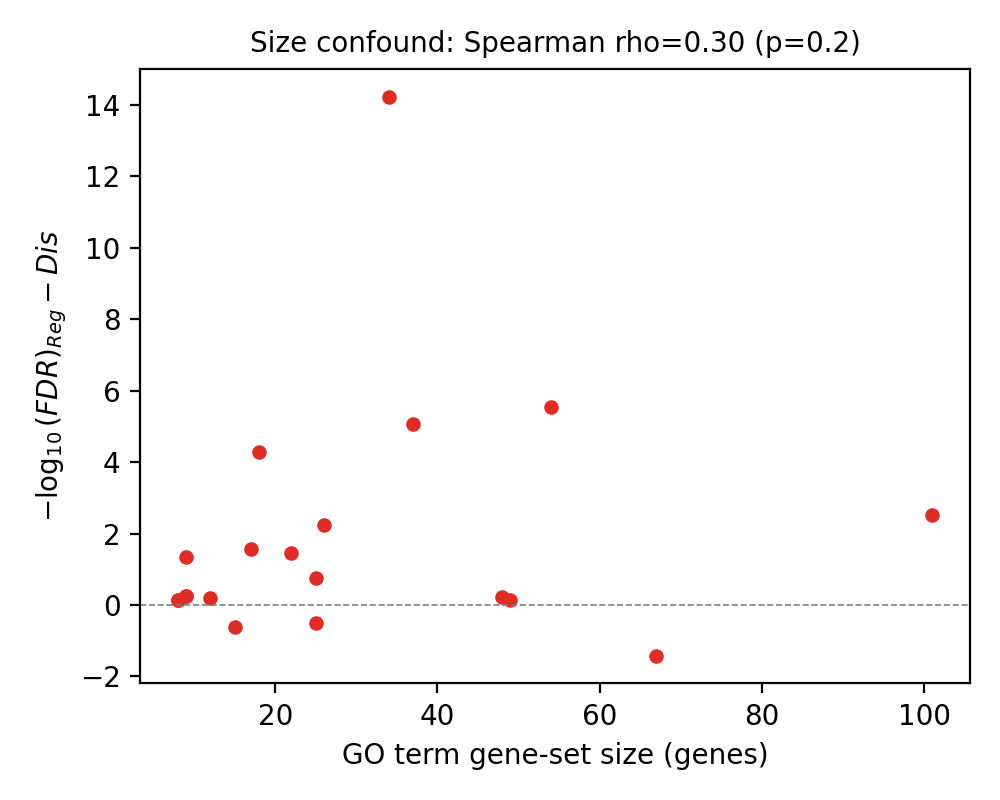

The file beside this chart, header and first rows:
GO_ID, Term, set_size, logFDR_dis, logFDR_reg, diff_reg_minus_dis, abs_diff
GO:0042777, proton motive force-driven plasma membra…, 8, 2.708, 2.854, 0.1461, 0.1461
GO:0035351, heme transmembrane transport, 8, 1.519, 1.658, 0.1383, 0.1383
GO:0006754, ATP biosynthetic process, 9, 3.085, 3.334, 0.2499, 0.2499
GO:0015986, proton motive force-driven ATP synthesis, 9, 3.085, 3.334, 0.2499, 0.2499
GO:0030254, protein secretion by the type III secret…, 9, 1.989, 3.334, 1.345, 1.345
GO:0006189, 'de novo' IMP biosynthetic process, 12, 3.208, 3.404, 0.1963, 0.1963
GO:0042938, dipeptide transport, 15, 1.969, 1.357, -0.6121, 0.6121
GO:0006164, purine nucleotide biosynthetic process, 17, 4.428, 5.992, 1.564, 1.564
GO:0044781, bacterial-type flagellum organization, 18, 3.942, 8.229, 4.286, 4.286
GO:0044780, bacterial-type flagellum assembly, 22, 1.887, 3.334, 1.447, 1.447
GO:0009060, aerobic respiration, 25, 2.343, 1.848, -0.4958, 0.4958
GO:0022904, respiratory electron transport chain, 25, 2.343, 3.108, 0.7647, 0.7647
GO:0000027, ribosomal large subunit assembly, 26, 2.689, 4.924, 2.235, 2.235
GO:0006935, chemotaxis, 34, 2.969, 17.2, 14.23, 14.23
GO:0071973, bacterial-type flagellum-dependent cell …, 37, 9.07, 14.14, 5.071, 5.071
GO:0008360, regulation of cell shape, 48, 3.036, 3.267, 0.2304, 0.2304
GO:0009252, peptidoglycan biosynthetic process, 49, 2.956, 3.108, 0.1526, 0.1526
GO:0002181, cytoplasmic translation, 54, 10, 15.54, 5.537, 5.537
GO:0015031, protein transport, 67, 4.141, 2.728, -1.413, 1.413
GO:0006412, translation, 101, 9.565, 12.08, 2.513, 2.513
